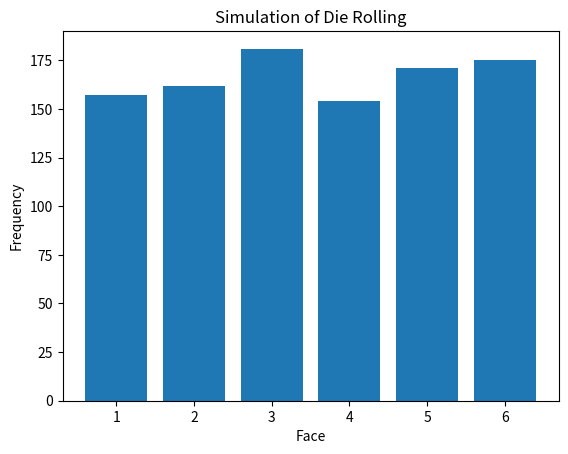

Reproduce this figure in Python.
# [redacted]
# Chapter 15 Ex 15-10
# Die-Rolling Visualization with Matplotlib.py

"""
Practicing with Both Libraries: Try using Matplotlib to make a die-rolling
visualization, and use Plotly to make the visualization for a random walk. (You’ll
need to consult the documentation for each library to complete this exercise.)
"""

import random
import matplotlib.pyplot as plt

# Simulate rolling a die 1000000 times
rolls = 1000
results = [random.randint(1, 6) for _ in range(rolls)]

# Count the frequency of each face
faces = [1, 2, 3, 4, 5, 6]
frequencies = [results.count(face) for face in faces]

# Create a bar chart to visualize the results
plt.bar(faces, frequencies)
plt.xlabel('Face')
plt.ylabel('Frequency')
plt.title('Simulation of Die Rolling')
plt.show()